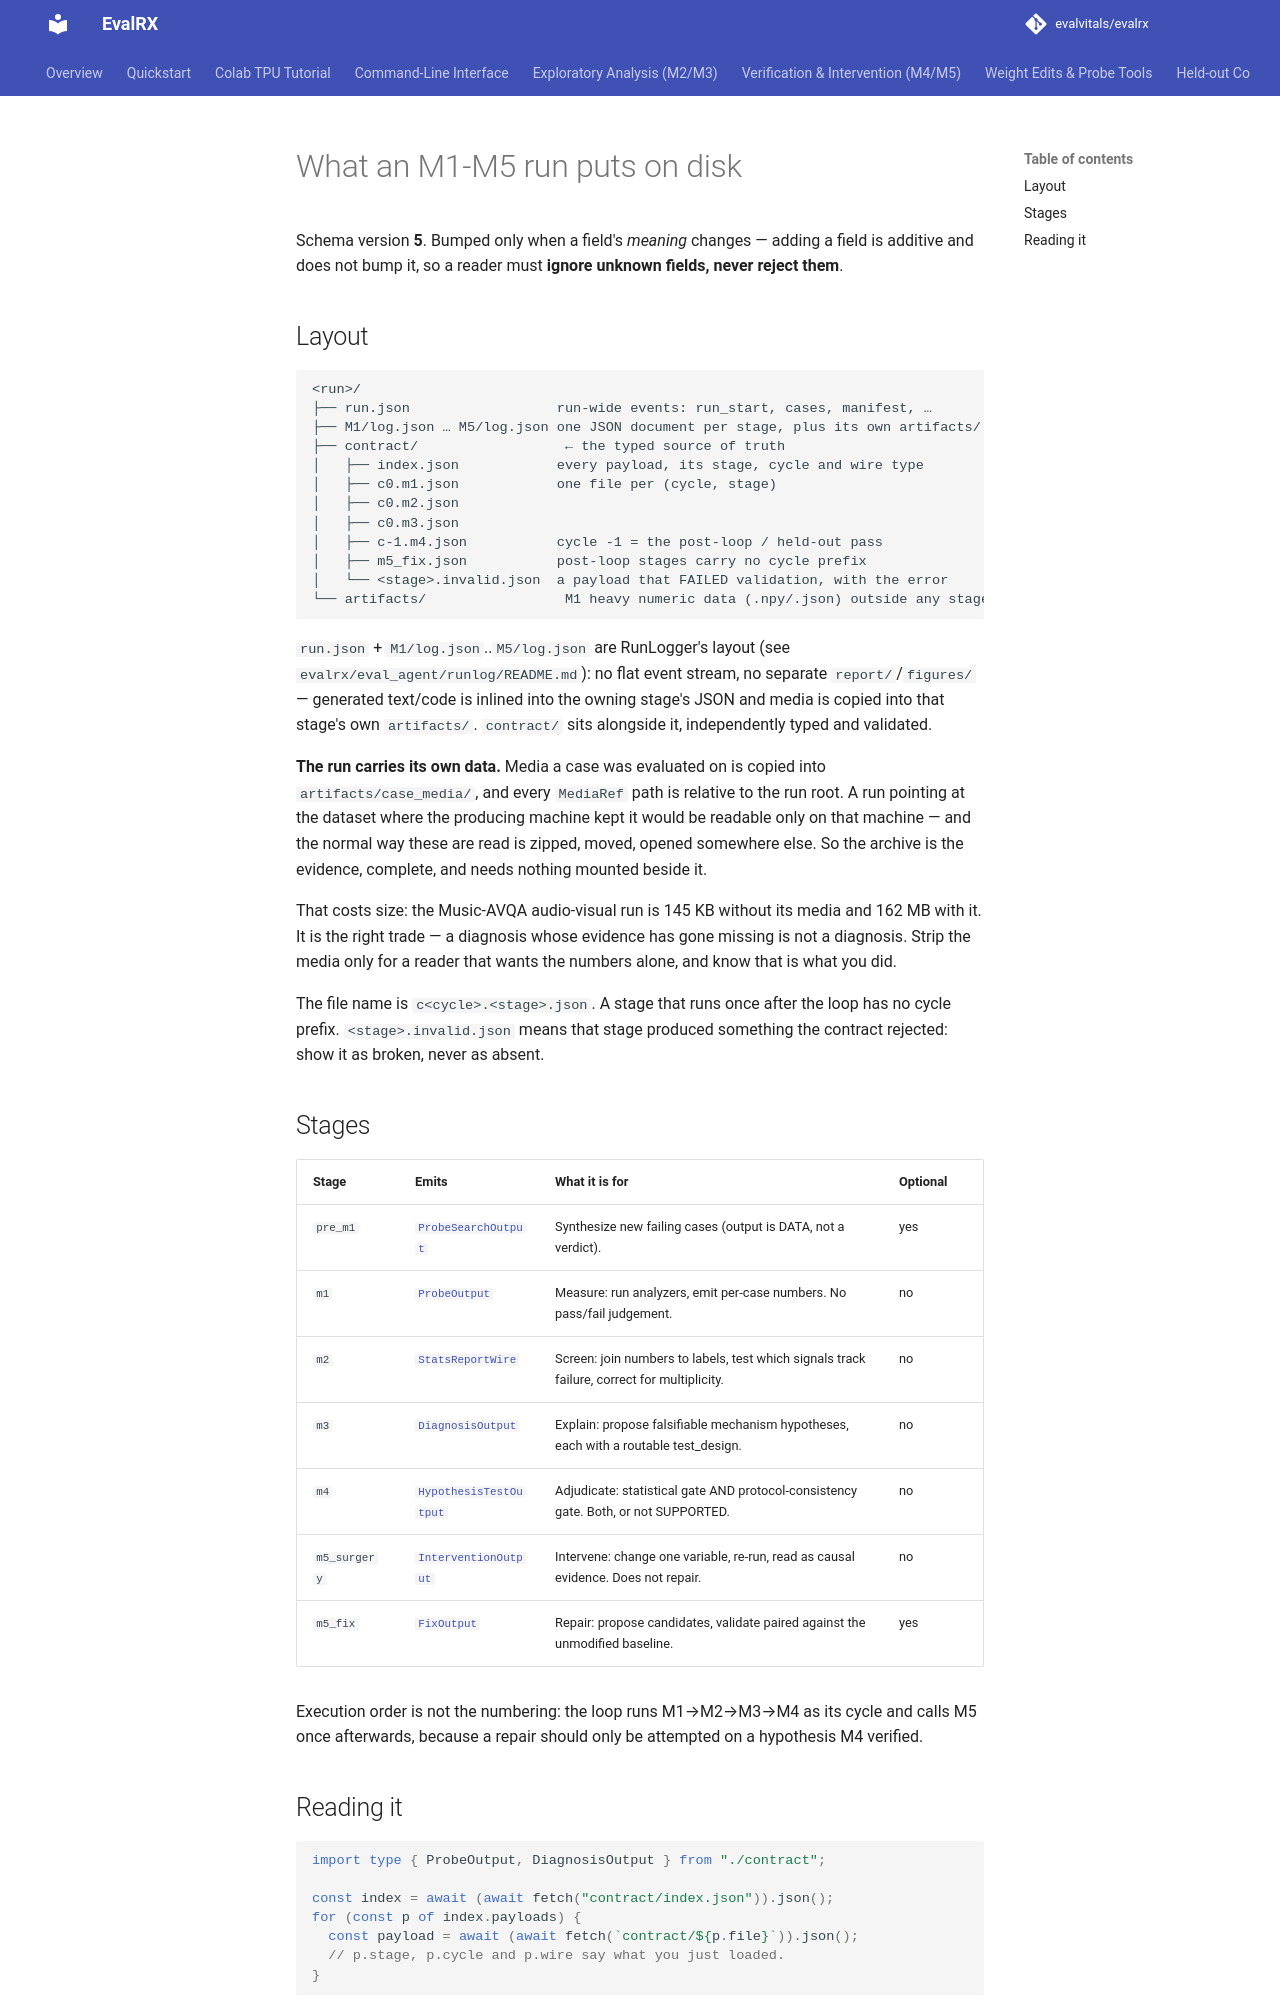

repository: evalvitals/evalrx · page: contract/index.html · generator: mkdocs

<!-- GENERATED by `python -m evalrx.contract.export`. Do not edit. -->
# What an M1-M5 run puts on disk

Schema version **5**. Bumped only when a field's *meaning*
changes — adding a field is additive and does not bump it, so a reader must
**ignore unknown fields, never reject them**.

## Layout

```text
<run>/
├── run.json                  run-wide events: run_start, cases, manifest, …
├── M1/log.json … M5/log.json one JSON document per stage, plus its own artifacts/
├── contract/                  ← the typed source of truth
│   ├── index.json            every payload, its stage, cycle and wire type
│   ├── c0.m1.json            one file per (cycle, stage)
│   ├── c0.m2.json
│   ├── c0.m3.json
│   ├── c-1.m4.json           cycle -1 = the post-loop / held-out pass
│   ├── m5_fix.json           post-loop stages carry no cycle prefix
│   └── <stage>.invalid.json  a payload that FAILED validation, with the error
└── artifacts/                 M1 heavy numeric data (.npy/.json) outside any stage
```

`run.json` + `M1/log.json`..`M5/log.json` are RunLogger's layout (see
`evalrx/eval_agent/runlog/README.md`): no flat event stream, no separate
`report/`/`figures/` — generated text/code is inlined into the owning
stage's JSON and media is copied into that stage's own `artifacts/`.
`contract/` sits alongside it, independently typed and validated.

**The run carries its own data.** Media a case was evaluated on is copied
into `artifacts/case_media/`, and every `MediaRef` path is relative to the
run root. A run pointing at the dataset where the producing machine kept
it would be readable only on that machine — and the normal way these are
read is zipped, moved, opened somewhere else. So the archive is the
evidence, complete, and needs nothing mounted beside it.

That costs size: the Music-AVQA audio-visual run is 145 KB without its
media and 162 MB with it. It is the right trade — a diagnosis whose
evidence has gone missing is not a diagnosis. Strip the media only for a
reader that wants the numbers alone, and know that is what you did.

The file name is `c<cycle>.<stage>.json`. A stage that runs once after the
loop has no cycle prefix. `<stage>.invalid.json` means that stage produced
something the contract rejected: show it as broken, never as absent.

## Stages

| Stage | Emits | What it is for | Optional |
|---|---|---|---|
| `pre_m1` | [`ProbeSearchOutput`](pre_m1.ProbeSearchOutput.schema.json) | Synthesize new failing cases (output is DATA, not a verdict). | yes |
| `m1` | [`ProbeOutput`](m1.ProbeOutput.schema.json) | Measure: run analyzers, emit per-case numbers. No pass/fail judgement. | no |
| `m2` | [`StatsReportWire`](m2.StatsReportWire.schema.json) | Screen: join numbers to labels, test which signals track failure, correct for multiplicity. | no |
| `m3` | [`DiagnosisOutput`](m3.DiagnosisOutput.schema.json) | Explain: propose falsifiable mechanism hypotheses, each with a routable test_design. | no |
| `m4` | [`HypothesisTestOutput`](m4.HypothesisTestOutput.schema.json) | Adjudicate: statistical gate AND protocol-consistency gate. Both, or not SUPPORTED. | no |
| `m5_surgery` | [`InterventionOutput`](m5_surgery.InterventionOutput.schema.json) | Intervene: change one variable, re-run, read as causal evidence. Does not repair. | no |
| `m5_fix` | [`FixOutput`](m5_fix.FixOutput.schema.json) | Repair: propose candidates, validate paired against the unmodified baseline. | yes |

Execution order is not the numbering: the loop runs M1→M2→M3→M4 as its cycle
and calls M5 once afterwards, because a repair should only be attempted on a
hypothesis M4 verified.
